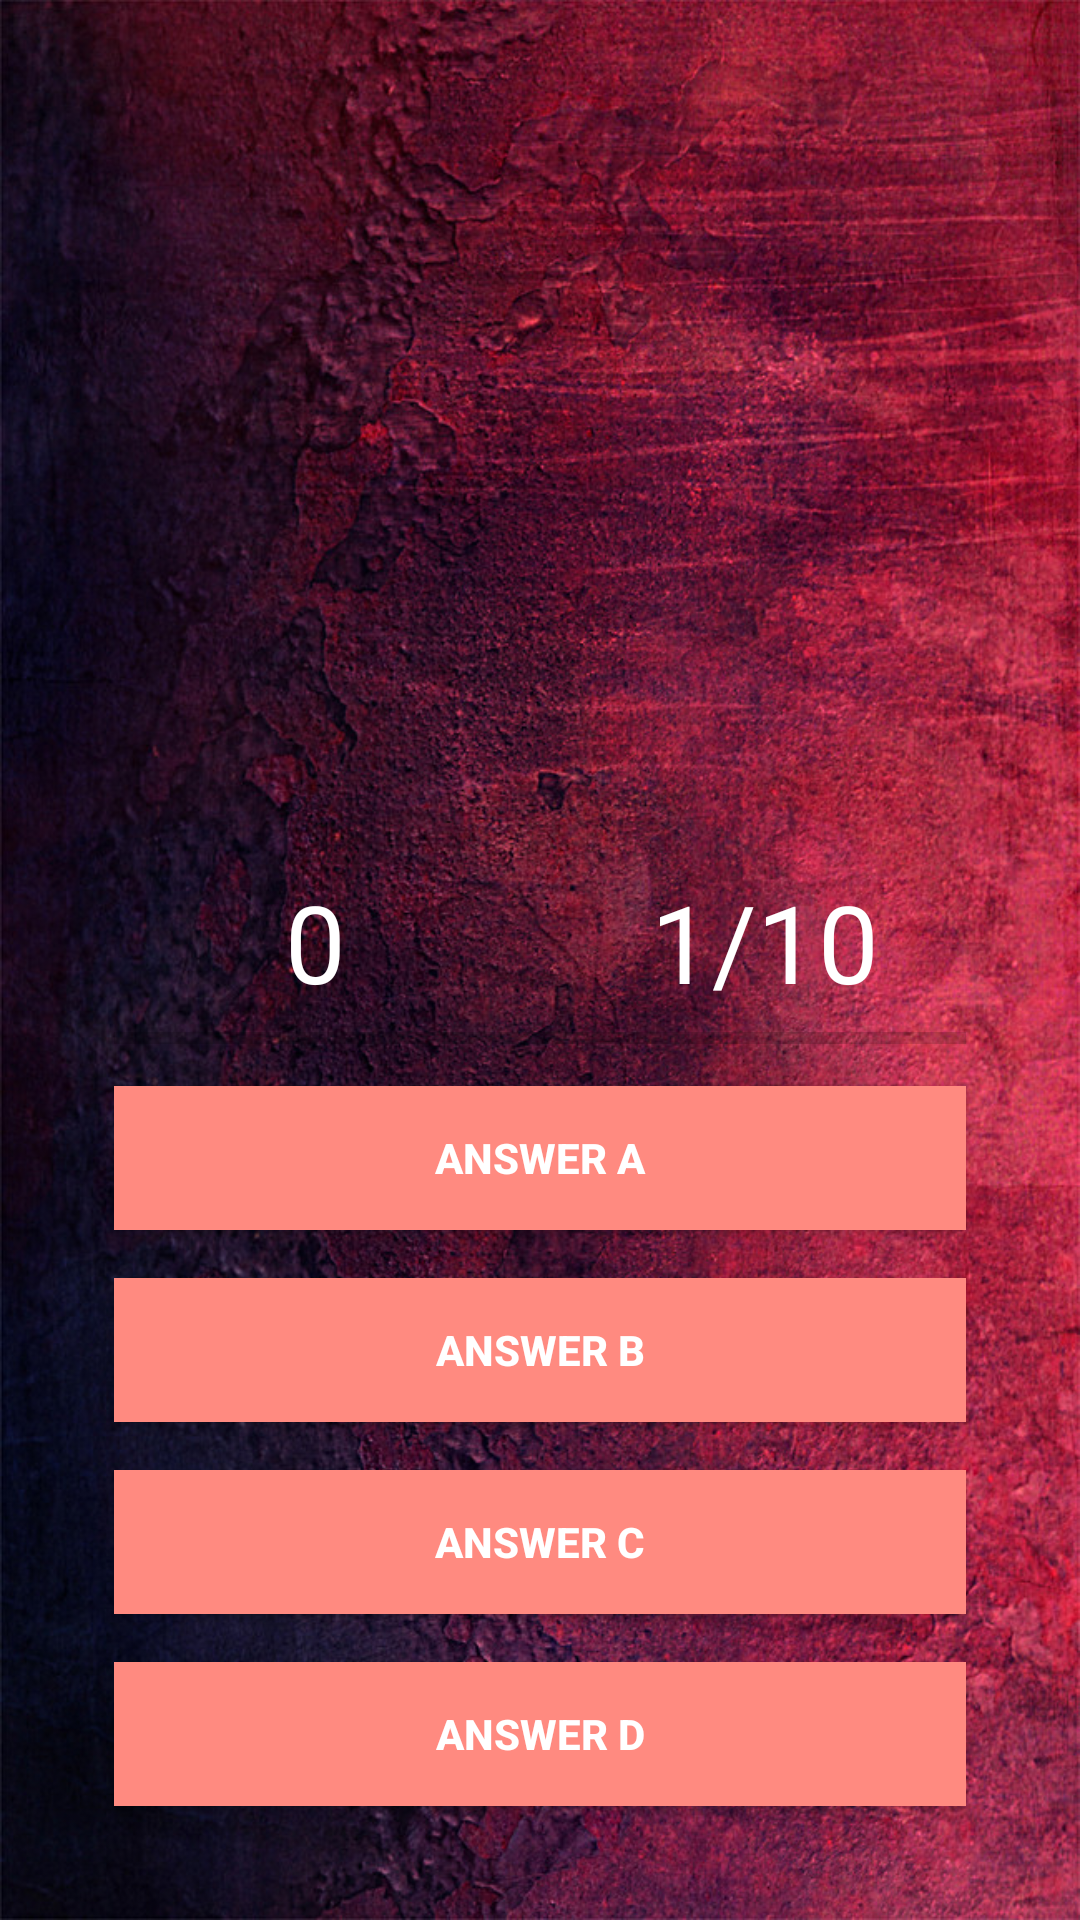

Reconstruct the res/layout file that produces this screen, plus the resources it refers to.
<!-- AndroidManifest.xml: application theme AppTheme -->
<!-- res/layout/activity_playing.xml -->
<?xml version="1.0" encoding="utf-8"?>
<RelativeLayout xmlns:android="http://schemas.android.com/apk/res/android"
    xmlns:app="http://schemas.android.com/apk/res-auto"
    xmlns:tools="http://schemas.android.com/tools"
    android:layout_width="match_parent"
    android:layout_height="match_parent"
    android:background="@drawable/bg_vertical"
    tools:context="penguin.onlineq.Playing">



    <ImageView
        android:id="@+id/question_image"
        android:layout_alignParentTop="true"
        android:layout_centerHorizontal="true"
        android:layout_marginTop="25dp"
        android:gravity="center"
         android:layout_width="300dp"
        android:layout_height="200dp" />


    <TextView
        android:id="@+id/question_text"
        android:visibility="invisible"
        android:layout_alignParentTop="true"
        android:layout_centerHorizontal="true"
        android:layout_marginTop="25dp"
        android:layout_width="match_parent"
        android:layout_height="wrap_content" />


    <RelativeLayout
        android:layout_alignParentBottom="true"
        android:layout_margin="30dp"
        android:paddingTop="20dp"
        android:layout_width="match_parent"
        android:layout_height="wrap_content">
        
        <LinearLayout
            android:orientation="vertical"
            android:id="@+id/group"
            android:paddingTop="10dp"
            android:layout_width="match_parent"
            android:layout_height="wrap_content">

            <LinearLayout
                android:weightSum="2"
                android:orientation="horizontal"
                android:layout_width="match_parent"
                android:layout_height="wrap_content">

                <TextView
                    android:id="@+id/txtScore"
                    android:textColor="@android:color/white"
                    android:gravity="center_horizontal"
                    android:text="0"
                    android:textSize="36sp"
                    android:layout_weight="1"
                    android:layout_width="0dp"
                    android:layout_height="wrap_content" />


                <TextView
                    android:id="@+id/txtTotalQuestion"
                    android:textColor="@android:color/white"
                    android:gravity="center_horizontal"
                    android:text="1/10"
                    android:textSize="36sp"
                    android:layout_weight="1"
                    android:layout_width="0dp"
                    android:layout_height="wrap_content" />

            </LinearLayout>


            <ProgressBar
                android:id="@+id/progressBar"
                style="@style/Widget.AppCompat.ProgressBar.Horizontal"
                android:layout_marginLeft="8dp"
                android:layout_marginRight="8dp"
                android:max="5"
                android:layout_width="match_parent"
                android:layout_height="wrap_content" />



            <Button
                android:id="@+id/btnAnswerA"
                android:text="Answer A"
                android:textColor="@android:color/white"
                android:textStyle="bold"
                android:theme="@style/Widget.AppCompat.Button.Borderless"
                android:background="#FF8A80"
                android:layout_margin="8dp"
                android:foreground="?android:attr/selectableItemBackground"
                android:layout_width="match_parent"
                android:layout_height="wrap_content" />


            <Button
                android:id="@+id/btnAnswerB"
                android:text="Answer B"
                android:textColor="@android:color/white"
                android:textStyle="bold"
                android:theme="@style/Widget.AppCompat.Button.Borderless"
                android:background="#FF8A80"
                android:layout_margin="8dp"
                android:foreground="?android:attr/selectableItemBackground"
                android:layout_width="match_parent"
                android:layout_height="wrap_content" />


            <Button
                android:id="@+id/btnAnswerC"
                android:text="Answer C"
                android:textColor="@android:color/white"
                android:textStyle="bold"
                android:theme="@style/Widget.AppCompat.Button.Borderless"
                android:background="#FF8A80"
                android:layout_margin="8dp"
                android:foreground="?android:attr/selectableItemBackground"
                android:layout_width="match_parent"
                android:layout_height="wrap_content" />


            <Button
                android:id="@+id/btnAnswerD"
                android:text="Answer D"
                android:textColor="@android:color/white"
                android:textStyle="bold"
                android:theme="@style/Widget.AppCompat.Button.Borderless"
                android:background="#FF8A80"
                android:layout_margin="8dp"
                android:foreground="?android:attr/selectableItemBackground"
                android:layout_width="match_parent"
                android:layout_height="wrap_content" />

        </LinearLayout>
        
    </RelativeLayout>
   




</RelativeLayout>
<!-- resources referenced by this layout -->
<resources>
  <!-- drawable bg_vertical: jpg bitmap (drawable, 318751 bytes) -->
  <style name="AppTheme" parent="Theme.AppCompat.Light.NoActionBar">
          
          <item name="colorPrimary">@color/colorPrimary</item>
          <item name="colorPrimaryDark">@color/colorPrimaryDark</item>
          <item name="colorAccent">@color/colorAccent</item>
      </style>
  <color name="colorPrimary">#a10e0e</color>
  <color name="colorPrimaryDark">#000000</color>
  <color name="colorAccent">#d48484</color>
</resources>
